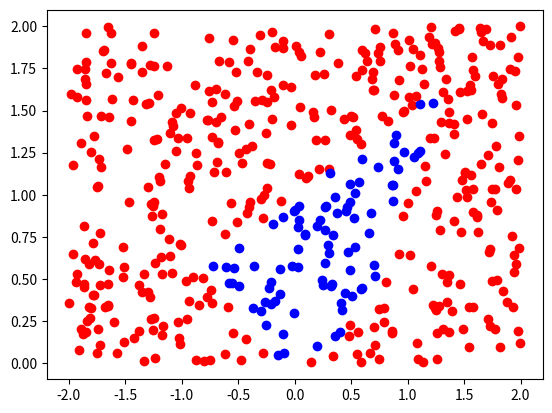

Python code for this plot:
import matplotlib.pyplot as plt
import numpy as np
import random as rn

N = 500
n = 0
ax = - 2; bx = 2; ay = 0; by = 2
for i in range(0, N):
    x = rn.uniform(ax, bx)
    y = rn.uniform(ay, by)
    if y >= x**2 and y <= x/2 + 1:
        plt.scatter(x, y, color='blue')
        n = n + 1
    else:
        plt.scatter(x, y, color='red')